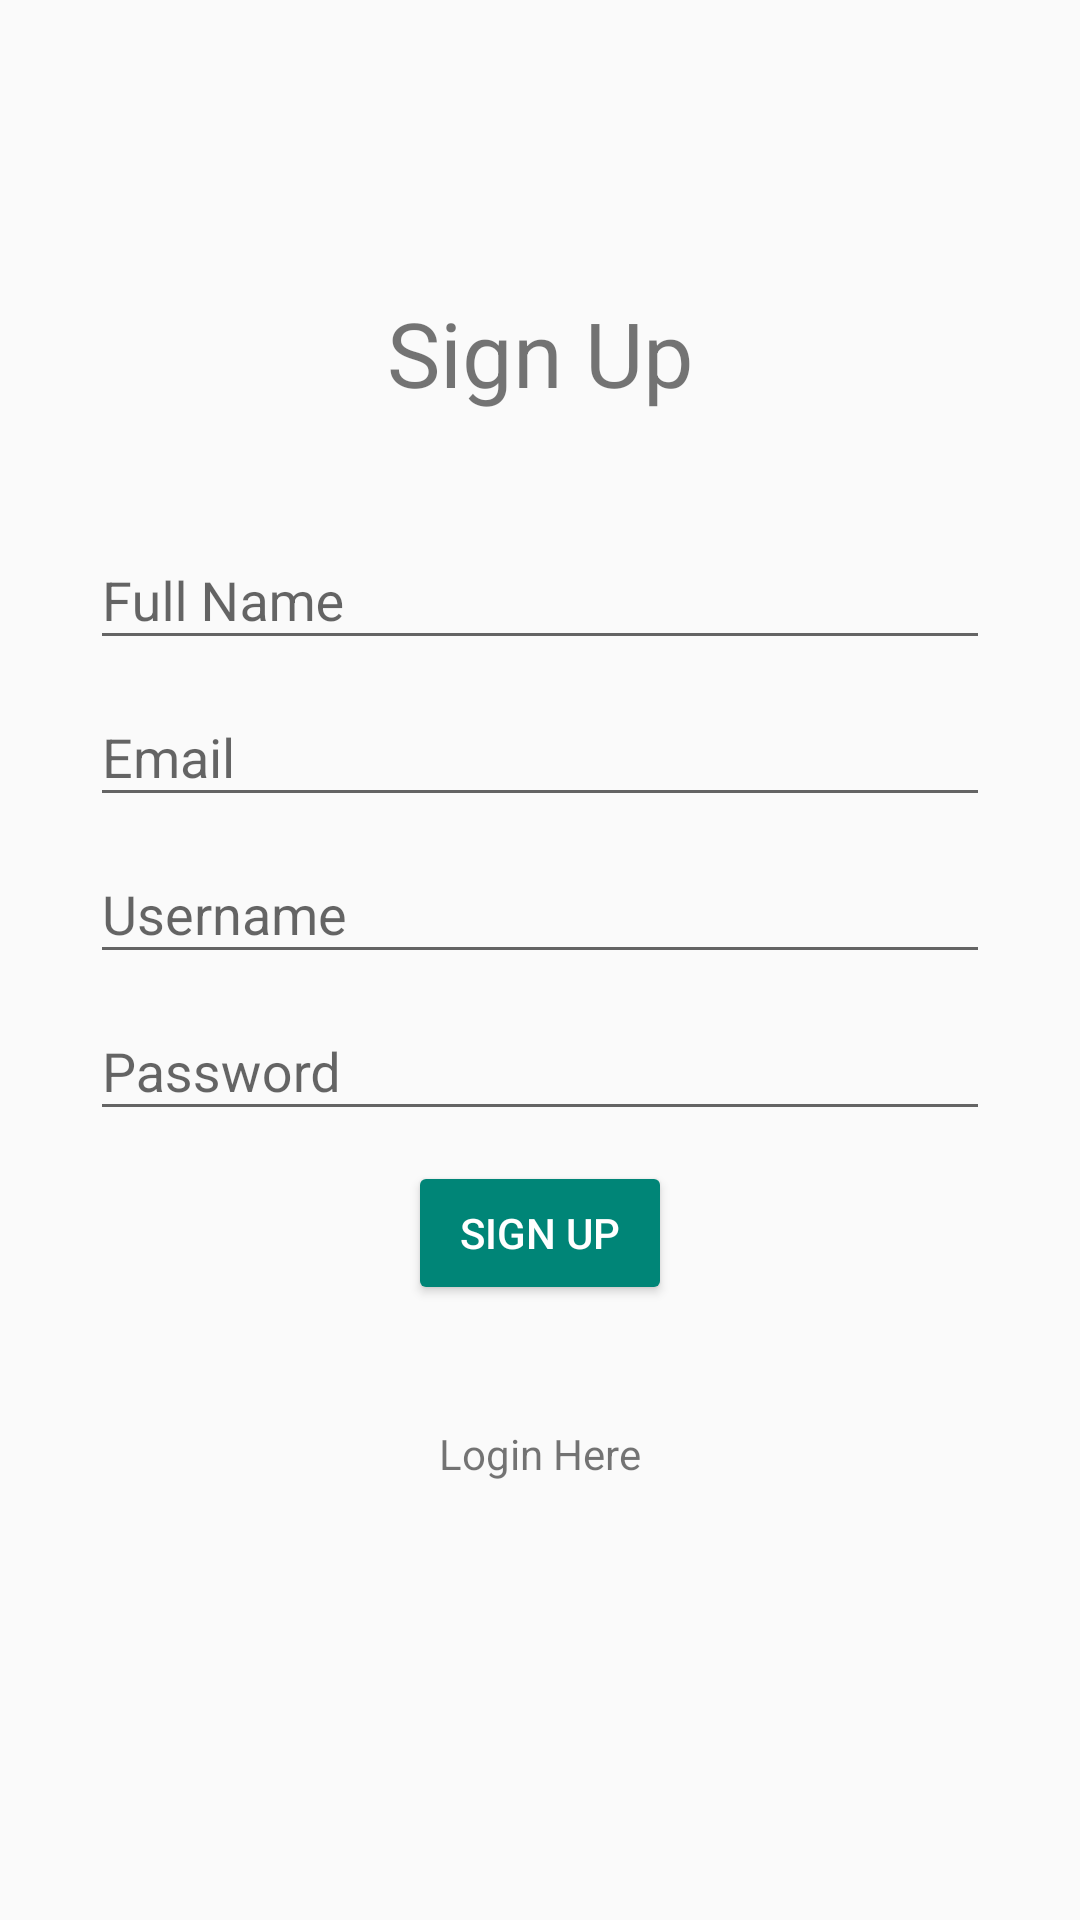

Layout XML and referenced resources for this Android screen:
<!-- AndroidManifest.xml: application theme Theme.Design.Light.NoActionBar -->
<!-- res/layout/activity_sign_up.xml -->
<?xml version="1.0" encoding="utf-8"?>
<androidx.constraintlayout.widget.ConstraintLayout xmlns:android="http://schemas.android.com/apk/res/android"
    xmlns:app="http://schemas.android.com/apk/res-auto"
    xmlns:tools="http://schemas.android.com/tools"
    android:layout_width="match_parent"
    android:layout_height="match_parent"
    tools:context=".SignUp">

    <androidx.constraintlayout.widget.ConstraintLayout
        android:layout_width="match_parent"
        android:layout_height ="wrap_content"
        app:layout_constraintBottom_toBottomOf="parent"
        app:layout_constraintTop_toTopOf="parent"
        app:layout_constraintVertical_bias="0.4">

        <TextView
            android:id="@+id/textView"
            android:layout_width="match_parent"
            android:layout_height="wrap_content"
            android:gravity="center"
            android:text="@string/SignUp"
            android:textSize="30sp"
            app:layout_constraintEnd_toEndOf="parent"
            app:layout_constraintHorizontal_bias="0.0"
            app:layout_constraintStart_toStartOf="parent"
            app:layout_constraintTop_toTopOf="parent"
            tools:targetApi="jelly_bean" />

        <com.google.android.material.textfield.TextInputLayout
            android:id="@+id/textInputLayoutFullname"
            android:layout_width="match_parent"
            android:layout_height="wrap_content"
            android:layout_marginLeft="30dp"
            android:layout_marginTop="30dp"
            android:layout_marginRight="30dp"
            android:hint="@string/FullName"
            app:layout_constraintEnd_toEndOf="parent"
            app:layout_constraintHorizontal_bias="0.0"
            app:layout_constraintStart_toStartOf="parent"
            app:layout_constraintTop_toBottomOf="@+id/textView">

            <com.google.android.material.textfield.TextInputEditText
                android:id="@+id/fullname"
                android:layout_width="match_parent"
                android:layout_height="wrap_content"
                tools:targetApi="jelly_bean" />
        </com.google.android.material.textfield.TextInputLayout>

        <com.google.android.material.textfield.TextInputLayout
            android:id="@+id/textInputLayoutEmail"
            android:layout_width="match_parent"
            android:layout_height="wrap_content"
            android:layout_marginLeft="30dp"
            android:layout_marginRight="30dp"
            android:hint="@string/email"
            app:layout_constraintEnd_toEndOf="parent"
            app:layout_constraintHorizontal_bias="0.0"
            app:layout_constraintStart_toStartOf="parent"
            app:layout_constraintTop_toBottomOf="@+id/textInputLayoutFullname">

            <com.google.android.material.textfield.TextInputEditText
                android:id="@+id/email"
                android:layout_width="match_parent"
                android:layout_height="wrap_content"
                tools:targetApi="jelly_bean" />
        </com.google.android.material.textfield.TextInputLayout>

        <com.google.android.material.textfield.TextInputLayout
            android:id="@+id/textInputLayoutUsername"
            android:layout_width="match_parent"
            android:layout_height="wrap_content"
            android:layout_marginLeft="30dp"
            android:layout_marginRight="30dp"
            android:hint="@string/Username"
            app:layout_constraintEnd_toEndOf="parent"
            app:layout_constraintHorizontal_bias="0.0"
            app:layout_constraintStart_toStartOf="parent"
            app:layout_constraintTop_toBottomOf="@+id/textInputLayoutEmail">

            <com.google.android.material.textfield.TextInputEditText
                android:id="@+id/username"
                android:layout_width="match_parent"
                android:layout_height="wrap_content"

                tools:targetApi="jelly_bean" />
        </com.google.android.material.textfield.TextInputLayout>

        <com.google.android.material.textfield.TextInputLayout
            android:id="@+id/textInputLayoutPassword"
            android:layout_width="match_parent"
            android:layout_height="wrap_content"
            android:layout_marginLeft="30dp"
            android:layout_marginRight="30dp"
            android:hint="@string/Password"
            app:layout_constraintTop_toBottomOf="@+id/textInputLayoutUsername"
            tools:layout_editor_absoluteX="0dp">

            <com.google.android.material.textfield.TextInputEditText
                android:id="@+id/password"
                android:layout_width="match_parent"
                android:layout_height="wrap_content"
                tools:targetApi="jelly_bean" />
        </com.google.android.material.textfield.TextInputLayout>

        <ProgressBar
            android:id="@+id/progress"
            android:layout_width="wrap_content"
            android:layout_height="wrap_content"
            android:visibility="gone"
            app:layout_constraintEnd_toEndOf="parent"
            app:layout_constraintStart_toStartOf="parent"
            app:layout_constraintTop_toBottomOf="@+id/textInputLayoutPassword" />

        <Button
            android:id="@+id/buttonSignUp"
            style="@style/Widget.AppCompat.Button.Colored"
            android:layout_width="wrap_content"
            android:layout_height="wrap_content"
            android:layout_marginTop="10dp"
            android:text="@string/SignUp"
            app:layout_constraintEnd_toEndOf="parent"
            app:layout_constraintStart_toStartOf="parent"
            app:layout_constraintTop_toBottomOf="@+id/progress" />

        <TextView
            android:id="@+id/loginText"
            android:layout_width="wrap_content"
            android:layout_height="wrap_content"
            android:layout_marginTop="40dp"
            android:text="@string/loginhere"
            app:layout_constraintEnd_toEndOf="parent"
            app:layout_constraintStart_toStartOf="parent"
            app:layout_constraintTop_toBottomOf="@+id/buttonSignUp"
            tools:targetApi="jelly_bean" />
    </androidx.constraintlayout.widget.ConstraintLayout>

</androidx.constraintlayout.widget.ConstraintLayout>
<!-- resources referenced by this layout -->
<resources>
  <string name="FullName">Full Name</string>
  <string name="Password">Password</string>
  <string name="SignUp">Sign Up</string>
  <string name="Username">Username</string>
  <string name="email">Email</string>
  <string name="loginhere">Login Here</string>
</resources>
